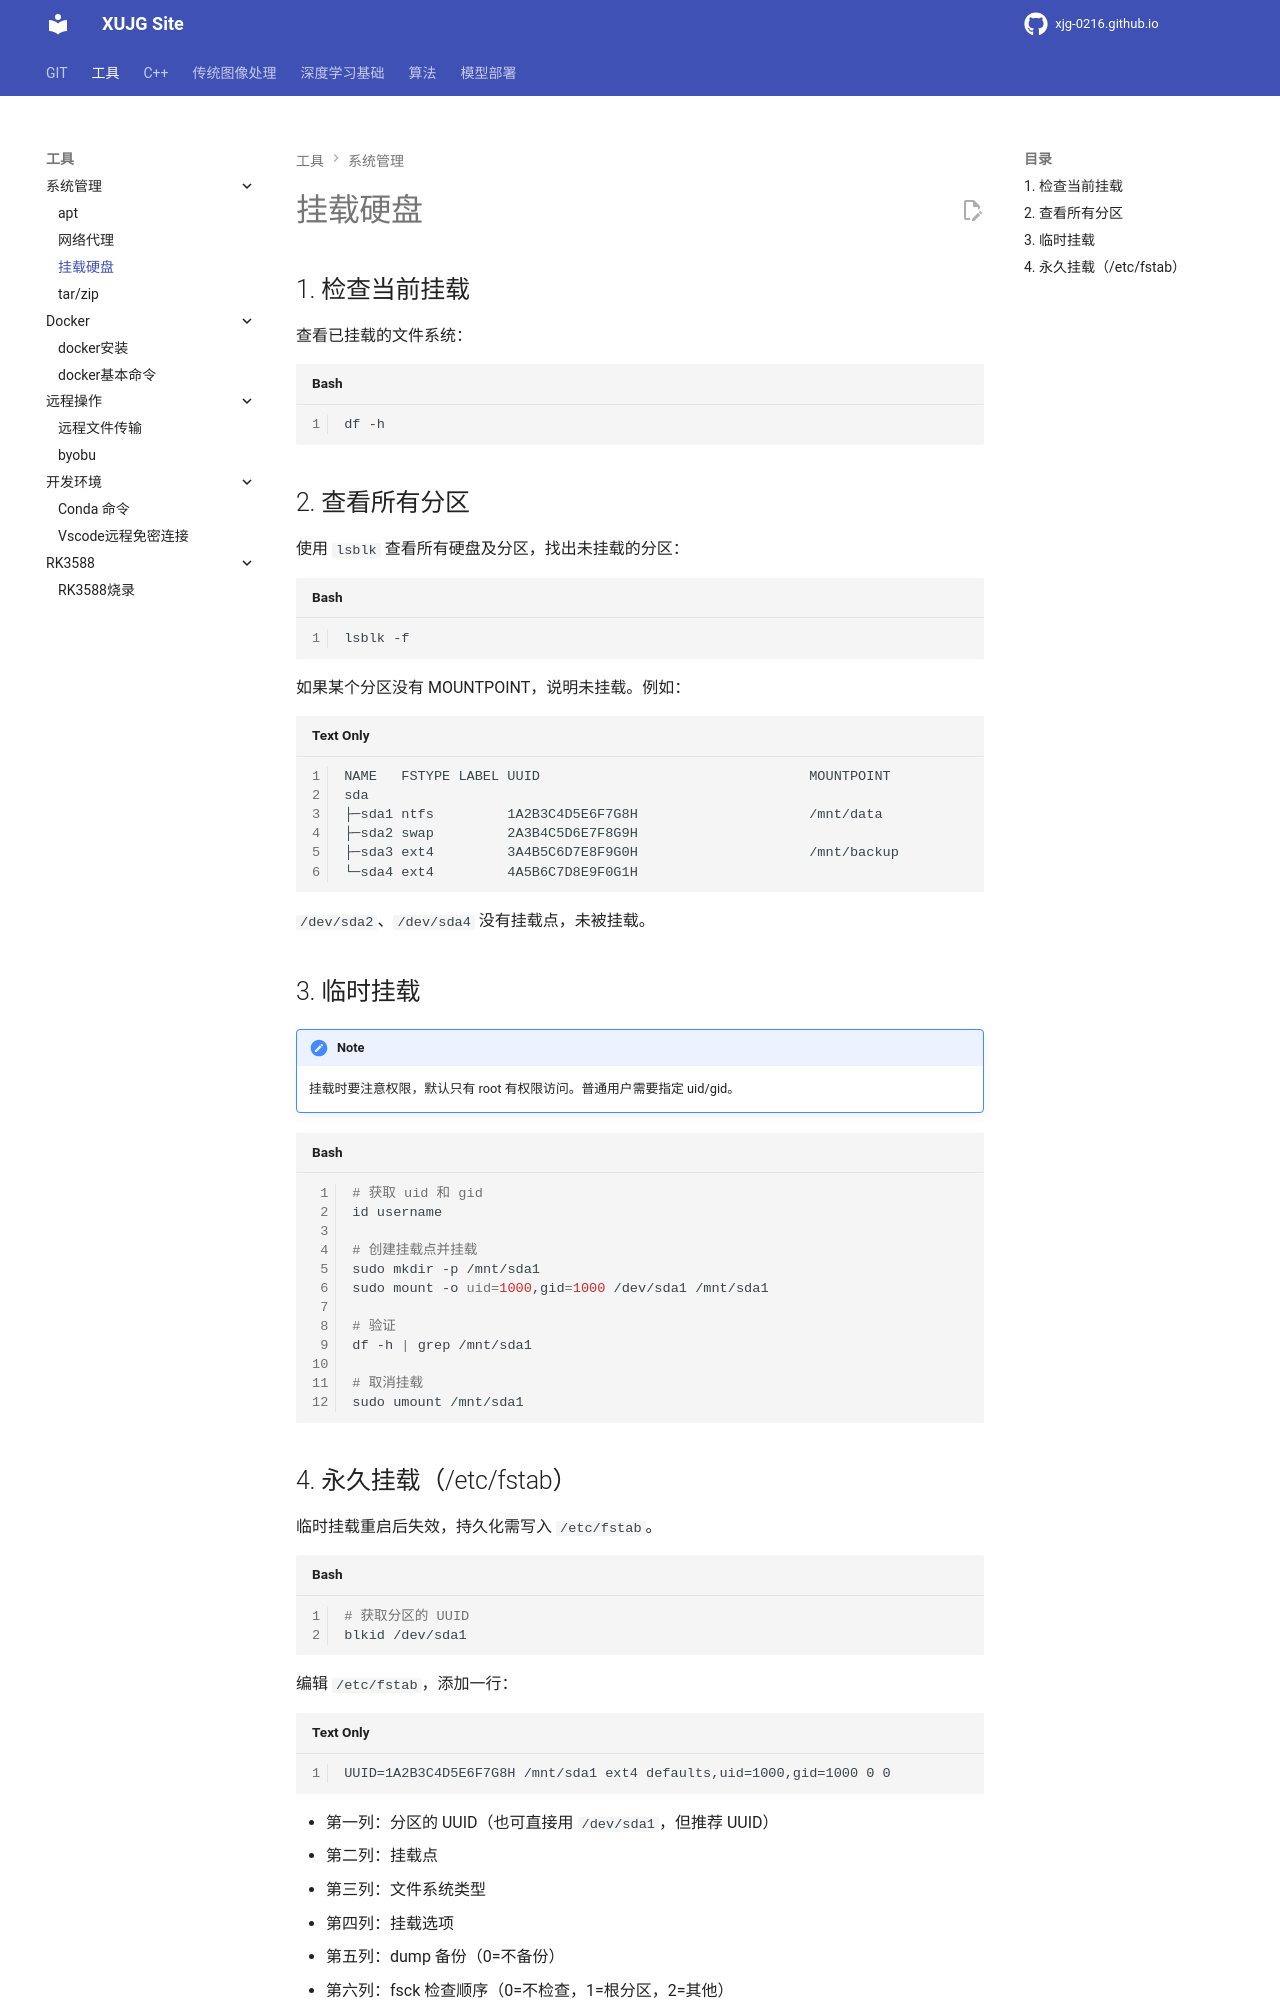

repository: xujg0216/xujg0216.github.io · page: TOOL/system/03-mount/index.html · generator: mkdocs

# 挂载硬盘

## 1. 检查当前挂载

查看已挂载的文件系统：

```bash
df -h
```

## 2. 查看所有分区

使用 `lsblk` 查看所有硬盘及分区，找出未挂载的分区：

```bash
lsblk -f
```

如果某个分区没有 MOUNTPOINT，说明未挂载。例如：

```text
NAME   FSTYPE LABEL UUID                                 MOUNTPOINT
sda
├─sda1 ntfs         1A2B3C4D5E6F7G8H                     /mnt/data
├─sda2 swap         2A3B4C5D6E7F8G9H
├─sda3 ext4         3A4B5C6D7E8F9G0H                     /mnt/backup
└─sda4 ext4         4A5B6C7D8E9F0G1H
```

`/dev/sda2`、`/dev/sda4` 没有挂载点，未被挂载。

## 3. 临时挂载

!!! note
    挂载时要注意权限，默认只有 root 有权限访问。普通用户需要指定 uid/gid。

```bash
# 获取 uid 和 gid
id username

# 创建挂载点并挂载
sudo mkdir -p /mnt/sda1
sudo mount -o uid=1000,gid=1000 /dev/sda1 /mnt/sda1

# 验证
df -h | grep /mnt/sda1

# 取消挂载
sudo umount /mnt/sda1
```
